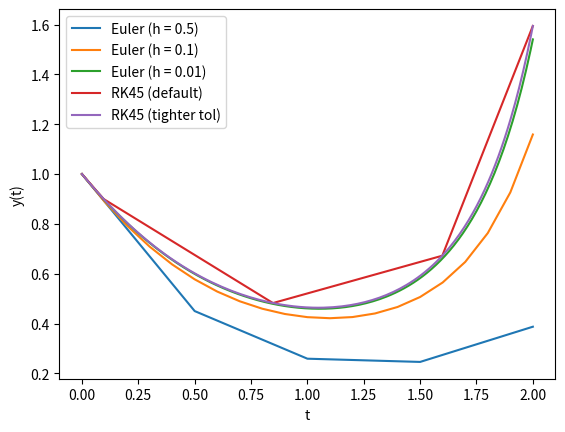
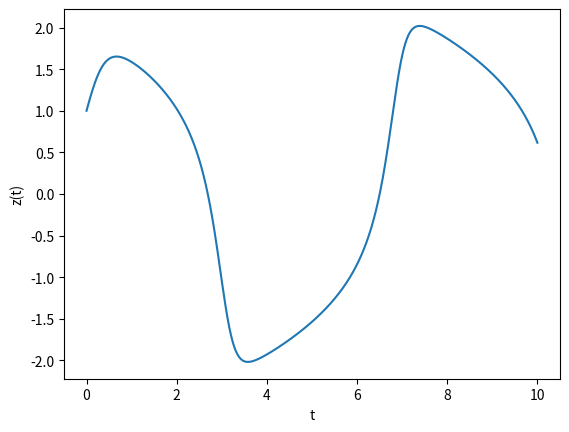
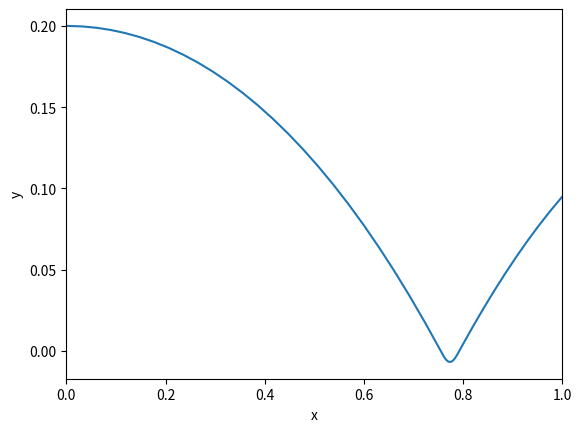

These figures' Python source, in order:
# -*- coding: utf-8 -*-
"""
Created on Mon Oct 20 16:10:00 2025

@author: micha
"""

import numpy as np
import matplotlib.pyplot as plt
from scipy.integrate import solve_ivp
import math


# ------------- Problem 1 -------------
def fun(t, y):
    return y*t**2 - 1.1*y

def euler(ode, tspan, y0, h):
    t = np.arange(tspan[0], tspan[1]+1e-6, h) # define time vector (added a little to ending point because of numerical precision)
    npts = len(t)  # number of time points
    y = np.zeros(npts)  # initialize y array
    y[0] = y0[0]  # set initial condition
    for i in range(npts-1):  # iterate through time
        y[i+1] = y[i] + h * ode(t[i], y[i])

    return t, y

tspan = (0, 2.0)
y0 = [1.0]

# euler
t1, y1 = euler(fun, tspan, y0, 0.5)
t2, y2 = euler(fun, tspan, y0, 0.1)
t3, y3 = euler(fun, tspan, y0, 0.01)

# rk45
sol1 = solve_ivp(fun, tspan, y0)
sol2 = solve_ivp(fun, tspan, y0, atol=1e-12, rtol=1e-12)

plt.figure()
plt.plot(t1, y1)
plt.plot(t2, y2)
plt.plot(t3, y3)
plt.plot(sol1.t, sol1.y[0, :])
plt.plot(sol2.t, sol2.y[0, :])
plt.xlabel("t")
plt.ylabel("y(t)")
plt.legend(["Euler (h = 0.5)", "Euler (h = 0.1)", "Euler (h = 0.01)", "RK45 (default)", "RK45 (tighter tol)"])


# -------------------- Problem 2 ----------------------------------

def vander(t, z, mu):
    x, xdot = z
    dxdt = xdot
    d2xdt2 = mu*(1 - x**2)*xdot - x
    return [dxdt, d2xdt2]

tspan = (0.0, 10)
z0 = [1, 2]

mu = 2.0
sol = solve_ivp(vander, tspan, z0, args=(mu,), atol=1e-12, rtol=1e-12)

plt.figure()
plt.plot(sol.t, sol.y[0, :])
plt.xlabel("t")
plt.ylabel("z(t)")


# --------------- Problem 3 ------------------

def bounce(t, z):
    f = 0.0007
    b = 0.01
    k = 200.0
    m = 0.0027
    g = 9.81

    x, xdot, y, ydot = z

    dxdt = xdot
    dxdotdt = -f/m*xdot*math.sqrt(xdot**2 + ydot**2)
    dydt = ydot
    dydotdt = -f/m*ydot*math.sqrt(xdot**2 + ydot**2) - g

    if y <= 0:
        dydotdt += -b/m*ydot -k/m*y

    return [dxdt, dxdotdt, dydt, dydotdt]

tspan = (0, 3.0)
x0 = 0.0
xdot0 = 4.0
y0 = 0.2
ydot0 = 0.0
z0 = [x0, xdot0, y0, ydot0]
sol = solve_ivp(bounce, tspan, z0, atol=1e-12, rtol=1e-12)

plt.figure()
plt.plot(sol.y[0, :], sol.y[2, :])
plt.xlim([0, 1])
plt.xlabel("x")
plt.ylabel("y")

plt.show()
